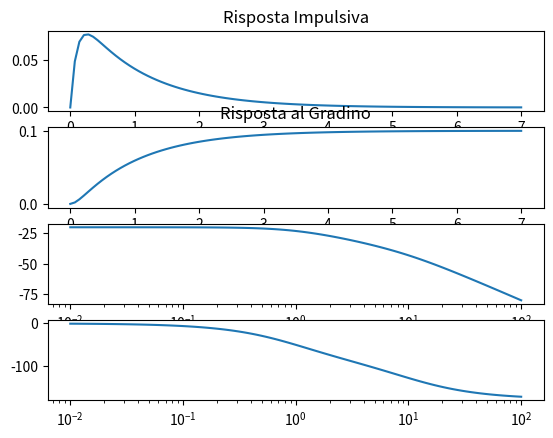
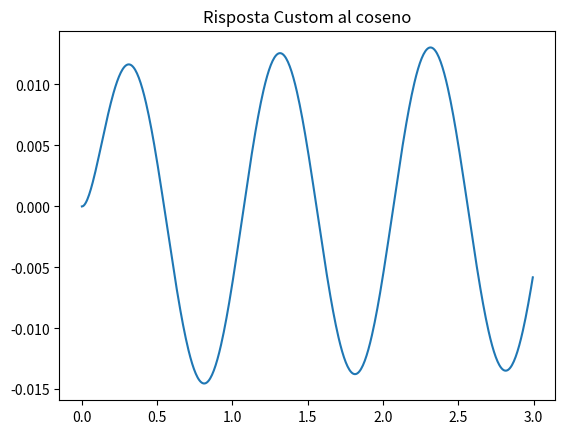

Here is the Python script that generated these plots, in order:
from matplotlib import pyplot as plt
from scipy import signal
import numpy as np

sys = signal.ZerosPolesGain([], [-1, -10], 1)
fig, ax = plt.subplots(4)
t, y = signal.impulse(sys)
t1, y1 = signal.step(sys)
w, mag, phase = signal.bode(sys)
ax[0].plot(t, y)
ax[0].set_title('Risposta Impulsiva')
ax[1].plot(t1, y1)
ax[1].set_title('Risposta al Gradino')
ax[2].semilogx(w, mag)
ax[3].semilogx(w, phase)

fig1, ax1 = plt.subplots(1)
time = np.linspace(0, 3, 500, endpoint=False)
u = np.cos(2*np.pi*time)
tout, yout, xout = signal.lsim(sys, u, time)
ax1.plot(time, yout)
ax1.set_title('Risposta Custom al coseno')
plt.show()